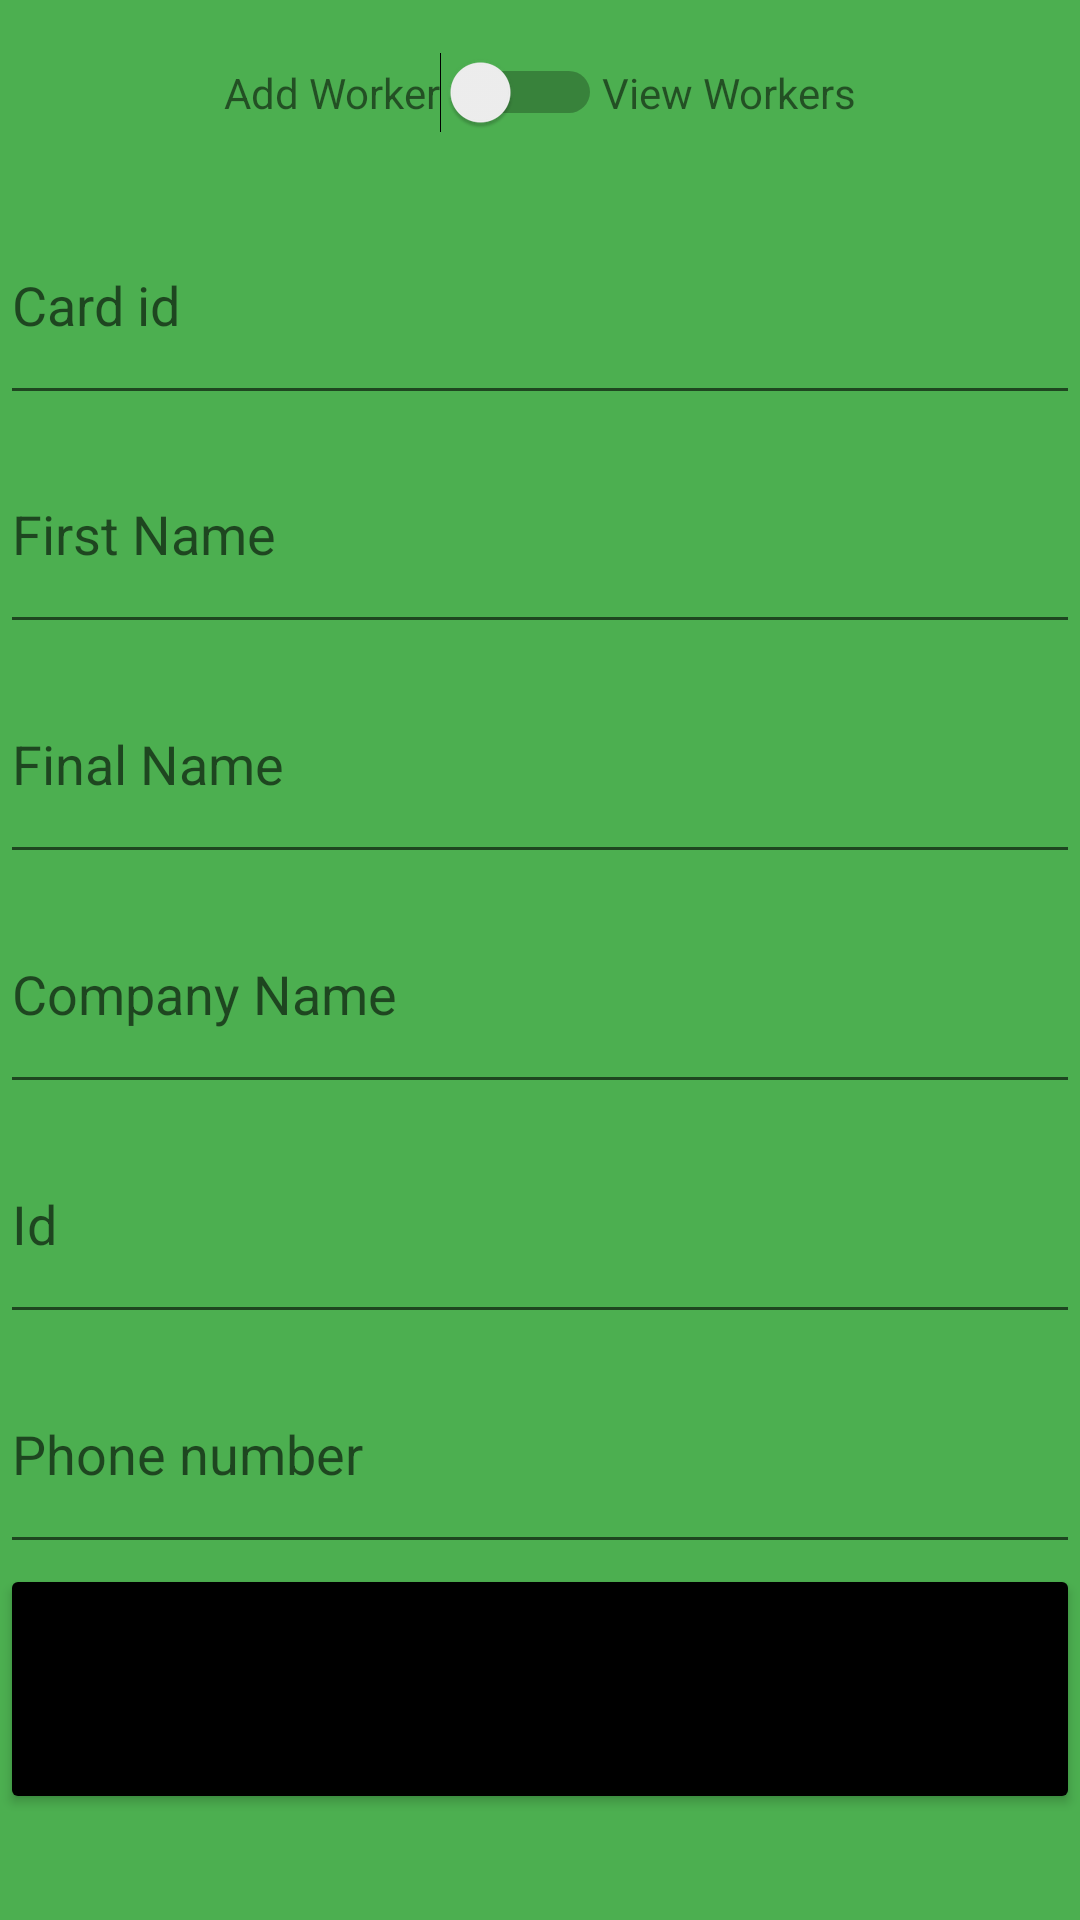

Produce the Android XML layout that renders to this screen, including the resource entries it uses.
<!-- AndroidManifest.xml: application theme Theme.GavYam -->
<!-- res/layout/activity_workerss.xml -->
<?xml version="1.0" encoding="utf-8"?>
<LinearLayout xmlns:android="http://schemas.android.com/apk/res/android"
    xmlns:app="http://schemas.android.com/apk/res-auto"
    xmlns:tools="http://schemas.android.com/tools"
    android:layout_width="match_parent"
    android:layout_height="match_parent"
    android:background="#4CAF50"
    android:orientation="vertical"
    tools:context=".workerss">

    <LinearLayout
        android:layout_width="match_parent"
        android:layout_height="wrap_content"
        android:layout_weight="50"
        android:gravity="center"
        android:orientation="horizontal">

        <TextView
            android:id="@+id/textView2"
            android:layout_width="wrap_content"
            android:layout_height="wrap_content"
            android:text="Add Worker" />

        <Switch
            android:id="@+id/switch1"
            android:layout_width="wrap_content"
            android:layout_height="wrap_content"
            android:onClick="viewWorkers"></Switch>

        <TextView
            android:id="@+id/textView3"
            android:layout_width="wrap_content"
            android:layout_height="wrap_content"
            android:text="View Workers" />

    </LinearLayout>

    <EditText
        android:id="@+id/First"
        android:layout_width="match_parent"
        android:layout_height="wrap_content"
        android:layout_weight="50"
        android:ems="10"
        android:hint="Card id"
        android:inputType="number" />

    <EditText
        android:id="@+id/Primary"
        android:layout_width="match_parent"
        android:layout_height="wrap_content"
        android:layout_weight="50"
        android:ems="10"
        android:hint="First Name"
        android:inputType="textPersonName" />

    <EditText
        android:id="@+id/finalName"
        android:layout_width="match_parent"
        android:layout_height="wrap_content"
        android:layout_weight="50"
        android:ems="10"
        android:hint="Final Name"
        android:inputType="textPersonName" />

    <EditText
        android:id="@+id/company"
        android:layout_width="match_parent"
        android:layout_height="wrap_content"
        android:layout_weight="50"
        android:ems="10"
        android:hint="Company Name"
        android:inputType="textPersonName" />

    <EditText
        android:id="@+id/id"
        android:layout_width="match_parent"
        android:layout_height="wrap_content"
        android:layout_weight="50"
        android:ems="10"
        android:hint="Id"
        android:inputType="number" />

    <EditText
        android:id="@+id/phone"
        android:layout_width="match_parent"
        android:layout_height="wrap_content"
        android:layout_weight="50"
        android:ems="10"
        android:hint="Phone number"
        android:inputType="number" />

    <Button
        android:id="@+id/button"
        android:layout_width="match_parent"
        android:layout_height="wrap_content"
        android:layout_weight="50"
        android:onClick="check_insert"
        android:text="submit"
        app:backgroundTint="#000000" />

    <Space
        android:layout_width="match_parent"
        android:layout_height="wrap_content"
        android:layout_weight="50" />

</LinearLayout>
<!-- resources referenced by this layout -->
<resources>
  <style name="Theme.GavYam" parent="Theme.MaterialComponents.DayNight.DarkActionBar">
          
          <item name="colorPrimary">@color/purple_500</item>
          <item name="colorPrimaryVariant">@color/purple_700</item>
          <item name="colorOnPrimary">@color/white</item>
          
          <item name="colorSecondary">@color/teal_200</item>
          <item name="colorSecondaryVariant">@color/teal_700</item>
          <item name="colorOnSecondary">@color/black</item>
          
          <item name="android:statusBarColor" tools:targetApi="l">?attr/colorPrimaryVariant</item>
          
      </style>
  <!-- not gathered from this repository: default colours our renderer supplied (Android Studio template values) -->
  <color name="purple_500">#FF6200EE</color>
  <color name="purple_700">#FF3700B3</color>
  <color name="teal_200">#FF03DAC5</color>
  <color name="teal_700">#FF018786</color>
  <color name="black">#FF000000</color>
  <color name="white">#FFFFFFFF</color>
</resources>
